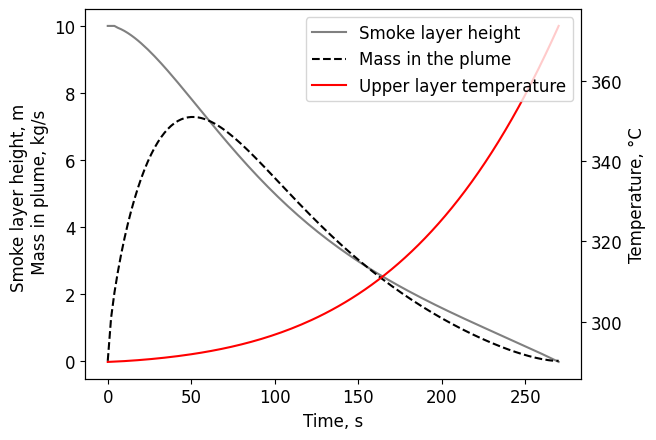

Python code for this plot: (Note: this script raises an exception after producing the figure.)
"""
@author: rory
"""
import matplotlib.pyplot as plt
import math

#some housekeeping for the plots
plt.close('all')
plt.rcParams["font.family"] = "helvetica"
plt.rcParams["font.size"] = 12

#define some compartment geometry
comp_Height=10
comp_Width=10
comp_Length=10
comp_Area = comp_Width*comp_Length

# define the fire growth rates
# alpha=0.003 #slow
alpha=0.012 #medium
# alpha=0.047 #fast
# alpha=0.188 #ultra fast

#in theory one could add this
Extraction_rate=0

#constants for the smoke
cp_air =1.005
R = 8.314
MW_air = 28.8
P_amb = 101325

#initial temperature
T_i = 290		

#timestep and max number of iterations
delta_t = 2
n_iterations=200

#set up the variables
time = [0]
Q_fire = [0]
z = [comp_Height]
m_u = [0]
T_u = [T_i]
rho_u = [P_amb*MW_air/(R*T_i*1000)]
V_u = [0]
m_e = [0]
T_s = [T_i]
delta_z = [0]

#start the loop
for count in range(1,n_iterations):
    
    if z[count-1] < 0: #to stop the code before it blows up
            break
    
    if count==1 or count==2: #this is needed to make sure that z is calcuated correctly
        z.append(comp_Height)
    else:
        z.append(comp_Height-delta_z[count-1])
        
    #now calculate the variables at each timestep    
    time.append(delta_t*count) #make a time vector    
    Q_fire.append(alpha*time[count]**2)
    # Q_fire.append(200)
    m_e.append(0.076*Q_fire[count]**(1/3)*z[count]**(5/3))
    T_s.append(T_i + Q_fire[count]/(m_e[count]*cp_air))
    m_u.append(m_u[count-1] + m_e[count]*delta_t)
    T_u.append((m_u[count-1]*T_u[count-1] + m_e[count]*T_s[count]*delta_t)/m_u[count])
    rho_u.append(P_amb*MW_air/(R*T_u[count]*1000))
    V_u.append(m_u[count]/rho_u[count])
    delta_z.append((V_u[count]/comp_Area))
    
#plot the variables of interest    
fig, ax1 = plt.subplots()
ax2 = ax1.twinx()
# ax1.plot(time, Q_fire, '--', color='gray', label='Fire size, kW')
ax1.plot(time, z, '-', color='gray', label='Smoke layer height')
ax1.plot(time, m_e, '--', color='black', label='Mass in the plume')
ax2.plot(time, T_u, '-', color='red', label='Upper layer temperature')
# ax1.plot(time, T_s)
# ax1.plot(time, m_u)
# ax1.plot(time, rho_u)
# ax1.plot(time, V_u)
# ax1.plot(time, delta_z)
ax1.set_xlabel('Time, s')
ax1.set_ylabel('Smoke layer height, m \n Mass in plume, kg/s')
ax2.set_ylabel('Temperature, °C')
#make the legend all in one box
fig.legend(loc="upper right", bbox_to_anchor=(1,1), bbox_transform=ax1.transAxes)
plt.savefig('/Users/<user>/Library/CloudStorage/OneDrive-UniversityofEdinburgh/_Teaching/Fire Science and Engineering 2/2022/zone_model_output.png',  dpi=300)
